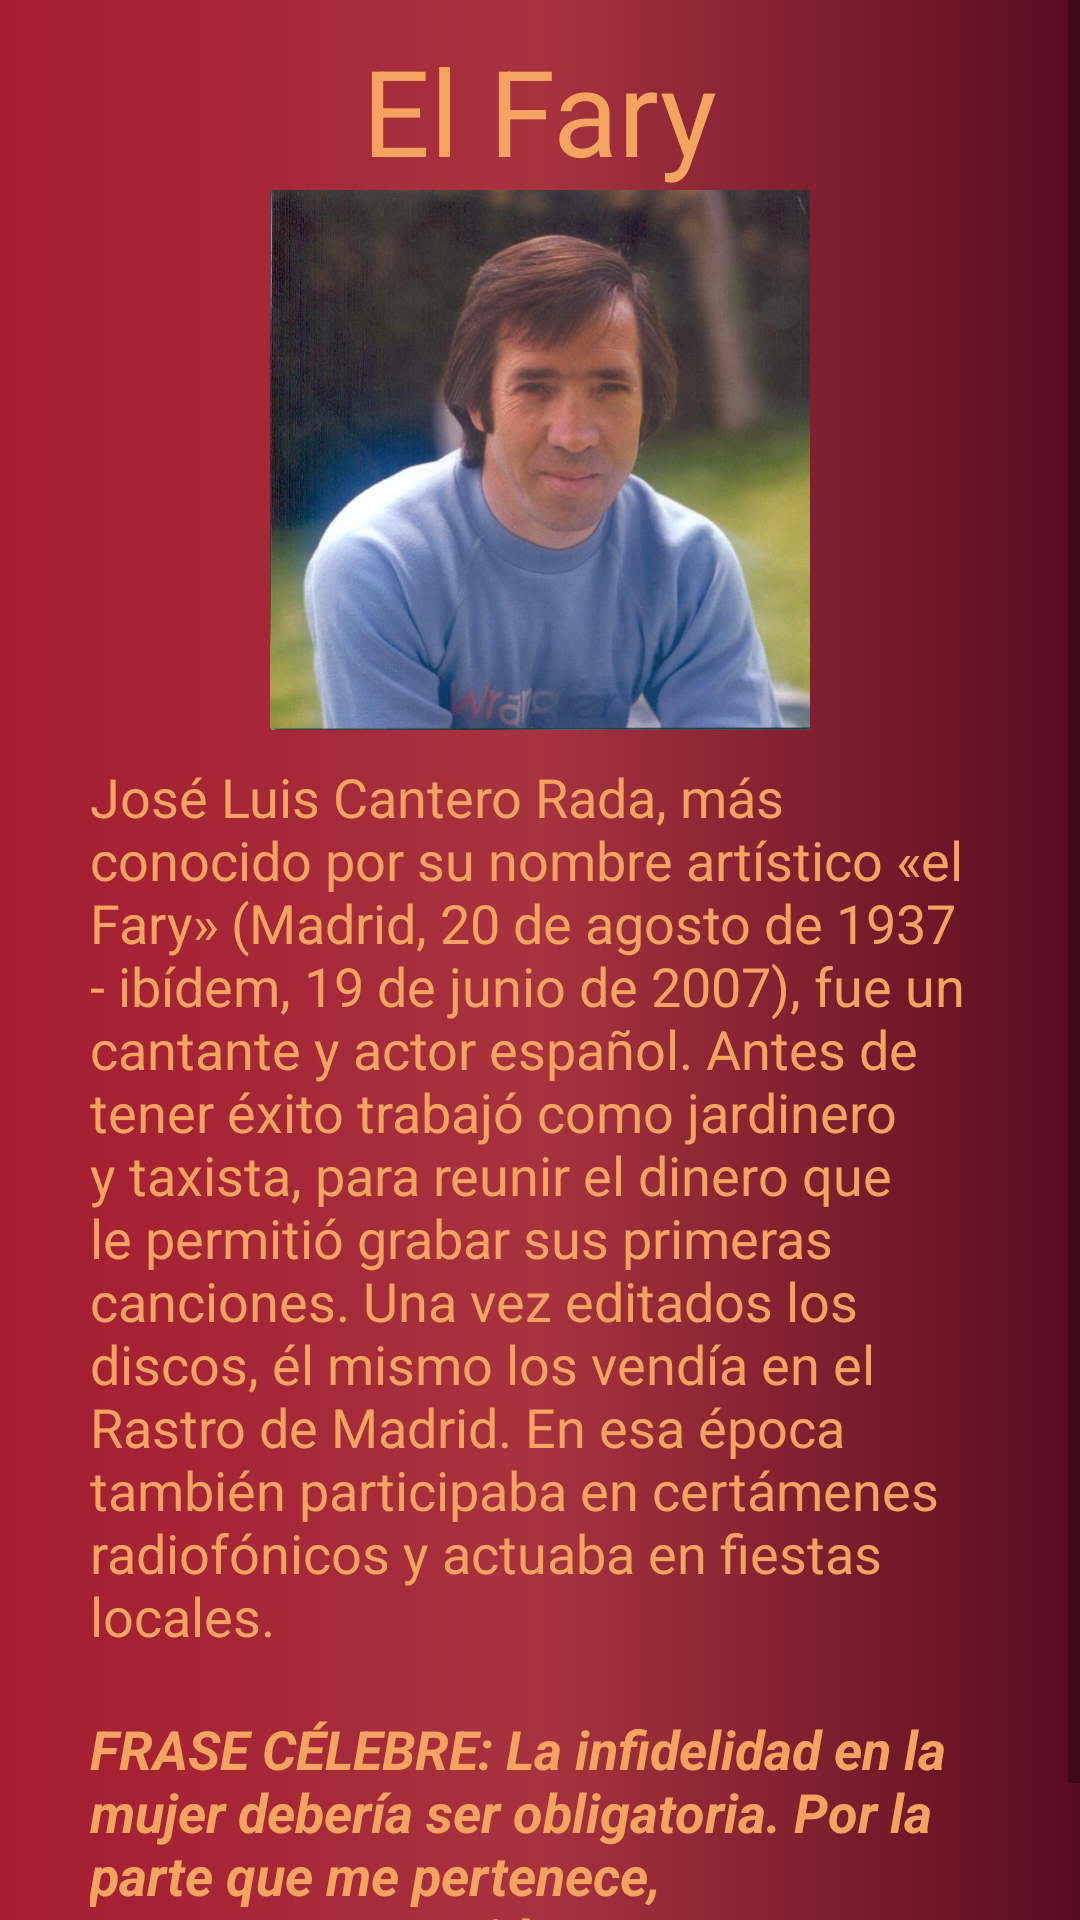

Produce the Android XML layout that renders to this screen, including the resource entries it uses.
<!-- AndroidManifest.xml: application theme AppTheme -->
<!-- res/layout/farybio.xml -->
<?xml version="1.0" encoding="utf-8"?>
<ScrollView xmlns:android="http://schemas.android.com/apk/res/android"
    android:layout_width="match_parent"
    android:layout_height="match_parent"
    android:fillViewport="true">
    <LinearLayout
        xmlns:android="http://schemas.android.com/apk/res/android"
        android:layout_width="match_parent"
        android:layout_height="match_parent"
        android:orientation="vertical"
        android:background="@drawable/gradient">

        <TextView
            android:layout_width="wrap_content"
            android:layout_height="wrap_content"
            android:layout_gravity="center"
            android:paddingTop="10dp"
            android:textSize="40dp"
            android:textColor="	#f4a460"
            android:text="@string/fary"/>
        <ImageView
            android:layout_width="200dp"
            android:layout_height="180dp"
            android:layout_gravity="center"
            android:src="@drawable/faryjoven"/>

        <TextView
            android:layout_width="wrap_content"
            android:paddingLeft="30dp"
            android:paddingTop="10dp"
            android:paddingRight="30dp"
            android:paddingBottom="10dp"
            android:textSize="18dp"
            android:textColor="	#f4a460"
            android:layout_height="wrap_content"
            android:text="@string/bioFary"/>

        <TextView
            android:layout_width="wrap_content"
            android:paddingLeft="30dp"
            android:paddingTop="10dp"
            android:paddingRight="30dp"
            android:paddingBottom="10dp"
            android:textSize="18dp"
            android:textStyle="bold|italic"
            android:textColor="	#f4a460"
            android:layout_height="wrap_content"
            android:text="@string/fraseFary"/>

    </LinearLayout>
</ScrollView>
<!-- resources referenced by this layout -->
<resources>
  <!-- drawable faryjoven: jpg bitmap (drawable, 50560 bytes) -->
  <!-- drawable gradient (drawable) -->
  <?xml version="1.0" encoding="utf-8"?>
  <shape xmlns:android="http://schemas.android.com/apk/res/android"
      android:shape="rectangle">
      <gradient
          android:startColor="#a51c30"
          android:centerColor="#a7333f"
          android:endColor="#580c1f"
          android:angle="0"/>
      <corners
          android:radius="0dp"/>
  </shape>
  <string name="bioFary">José Luis Cantero Rada, más conocido por su nombre artístico «el Fary»
          (Madrid, 20 de agosto de 1937 - ibídem, 19 de junio de 2007), fue un cantante y actor español.
          Antes de tener éxito trabajó como jardinero y taxista, para reunir el dinero que le permitió
          grabar sus primeras canciones. Una vez editados los discos, él mismo los vendía en el Rastro de Madrid.
          En esa época también participaba en certámenes radiofónicos y actuaba en fiestas locales.</string>
  <string name="fary">El Fary</string>
  <string name="fraseFary">FRASE CÉLEBRE: "La infidelidad en la mujer debería ser obligatoria. Por la parte que me pertenece,
          porque considero que me tocarían tres o cuatro más" </string>
  <style name="AppTheme" parent="Theme.AppCompat.Light.NoActionBar">
          
          <item name="colorPrimary">@color/colorPrimary</item>
          <item name="colorPrimaryDark">@color/colorPrimaryDark</item>
          <item name="colorAccent">@color/white</item>
      </style>
  <color name="colorPrimary">	#821510</color>
  <color name="colorPrimaryDark">	#dd8a3c</color>
  <color name="white">#FFF</color>
</resources>
